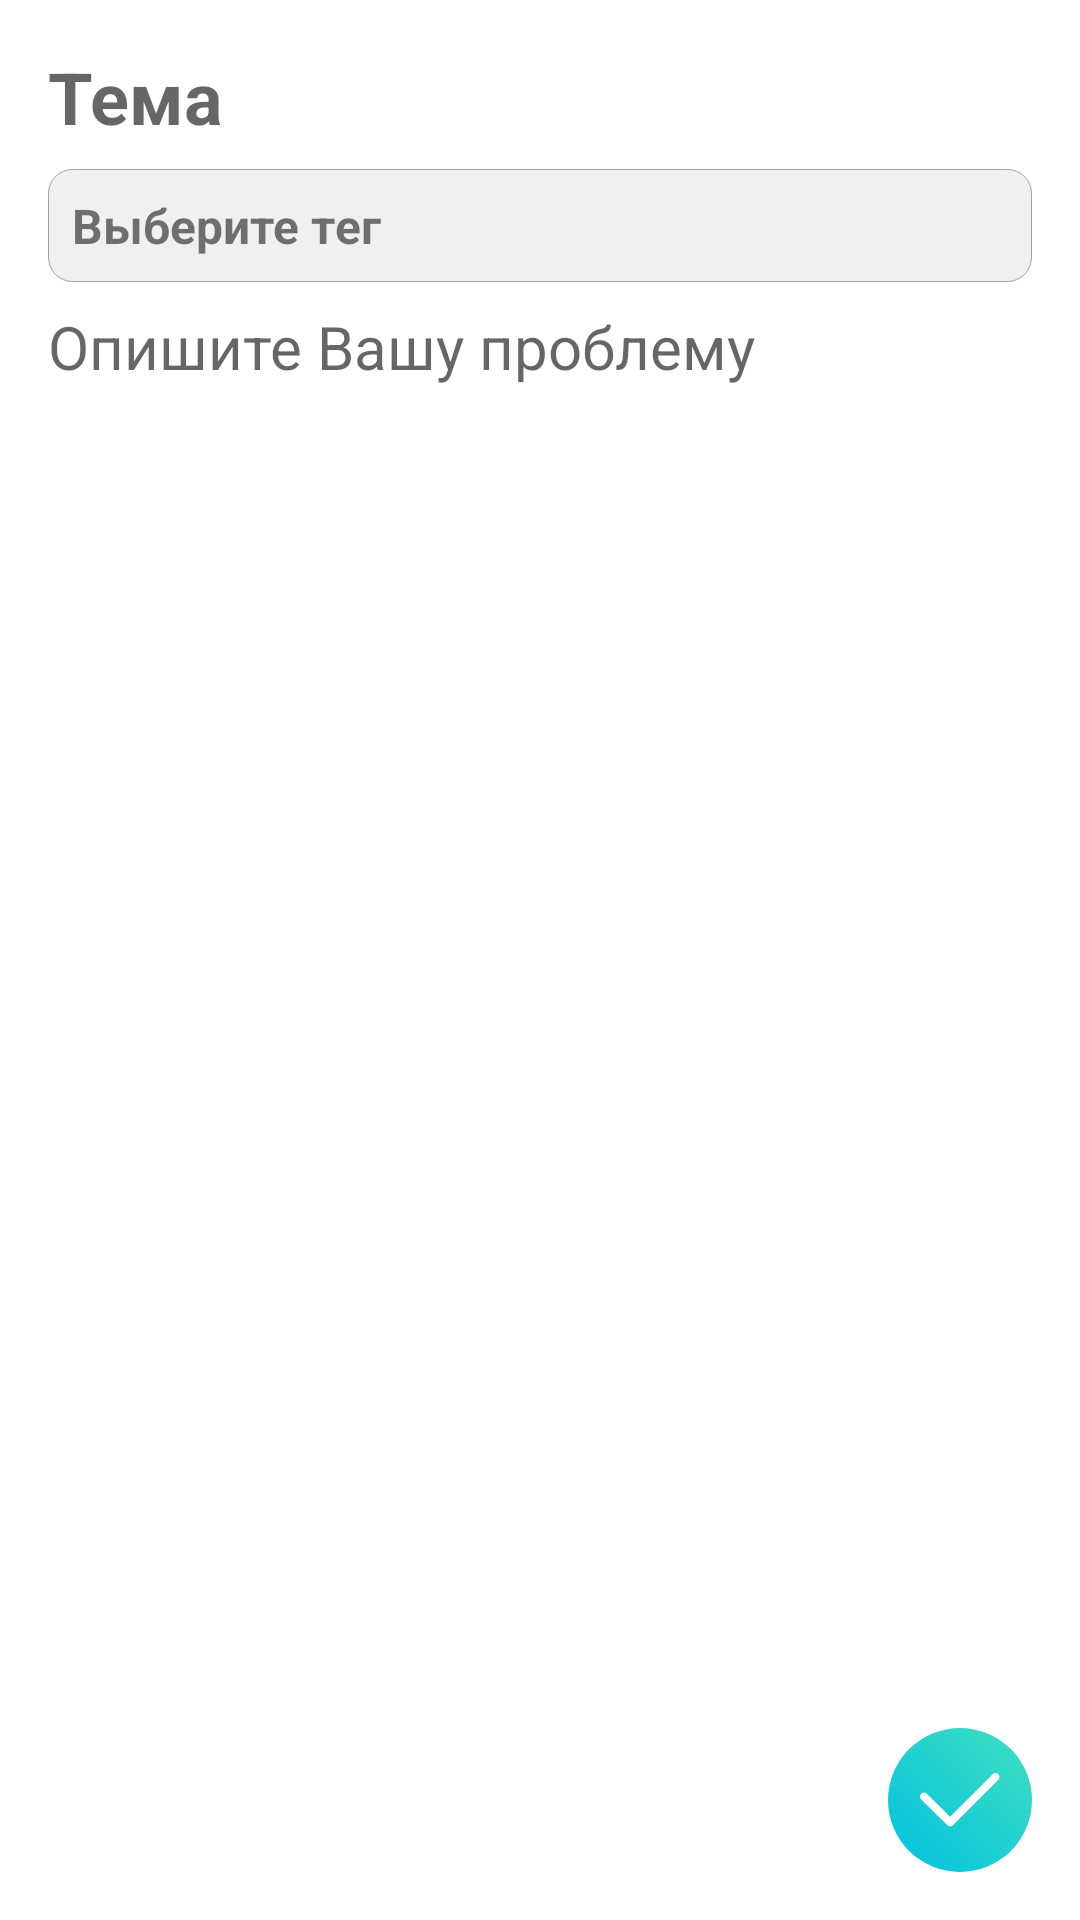

Layout XML and referenced resources for this Android screen:
<!-- AndroidManifest.xml: application theme Theme.ShareHelp -->
<!-- res/layout/fragment_add.xml -->
<?xml version="1.0" encoding="utf-8"?>
<RelativeLayout xmlns:android="http://schemas.android.com/apk/res/android"
    xmlns:tools="http://schemas.android.com/tools"
    android:layout_width="match_parent"
    android:layout_height="match_parent"
    android:orientation="vertical"
    android:padding="16dp"
    tools:context=".fragments.AddFragment">

    <EditText
        android:id="@+id/topic"
        android:layout_width="match_parent"
        android:layout_height="wrap_content"
        android:textSize="24sp"
        android:hint="Тема"
        android:textStyle="bold"
        android:background="@color/transparent"/>

    <LinearLayout
        android:id="@+id/tag"
        android:layout_width="match_parent"
        android:layout_height="wrap_content"
        android:layout_below="@id/topic"
        android:orientation="vertical"
        android:layout_marginTop="8dp"
        android:padding="8dp"
        android:background="@drawable/input_field_frame_shape">

        <TextView
            android:id="@+id/chosen_tag"
            android:layout_width="wrap_content"
            android:layout_height="wrap_content"
            android:textSize="16sp"
            android:textStyle="bold"
            android:text="Выберите тег" />

        <TextView
            android:id="@+id/sports"
            android:layout_width="wrap_content"
            android:layout_height="wrap_content"
            android:layout_marginTop="8dp"
            android:visibility="gone"
            android:textSize="16sp"
            android:text="Спорт" />

        <TextView
            android:id="@+id/games"
            android:layout_width="wrap_content"
            android:layout_height="wrap_content"
            android:layout_marginTop="8dp"
            android:visibility="gone"
            android:textSize="16sp"
            android:text="Игры" />

        <TextView
            android:id="@+id/music"
            android:layout_width="wrap_content"
            android:layout_height="wrap_content"
            android:layout_marginTop="8dp"
            android:visibility="gone"
            android:textSize="16sp"
            android:text="Музыка" />

        <TextView
            android:id="@+id/programming"
            android:layout_width="wrap_content"
            android:layout_height="wrap_content"
            android:layout_marginTop="8dp"
            android:visibility="gone"
            android:textSize="16sp"
            android:text="Программирование" />

        <TextView
            android:id="@+id/travelling"
            android:layout_width="wrap_content"
            android:layout_height="wrap_content"
            android:layout_marginTop="8dp"
            android:visibility="gone"
            android:textSize="16sp"
            android:text="Путешествия" />

    </LinearLayout>

    <EditText
        android:id="@+id/problem"
        android:layout_width="match_parent"
        android:layout_height="wrap_content"
        android:layout_below="@id/tag"
        android:layout_marginTop="8dp"
        android:inputType="textMultiLine"
        android:textSize="20sp"
        android:hint="Опишите Вашу проблему"
        android:background="@color/transparent" />

    <FrameLayout
        android:id="@+id/add"
        android:layout_width="wrap_content"
        android:layout_height="wrap_content"
        android:layout_alignParentBottom="true"
        android:layout_alignParentEnd="true"
        android:background="@drawable/add_button_shape">
        
        <ImageView
            android:layout_width="match_parent"
            android:layout_height="match_parent"
            android:src="@drawable/svgrepo_tick"
            android:layout_gravity="center" />
        
    </FrameLayout>

</RelativeLayout>
<!-- resources referenced by this layout -->
<resources>
  <color name="transparent">#00000000</color>
  <!-- drawable add_button_shape (drawable) -->
  <?xml version="1.0" encoding="utf-8"?>
  <shape xmlns:android="http://schemas.android.com/apk/res/android"
      android:shape="oval">
  
      <size android:height="48dp" android:width="48dp" />
  
      <gradient
          android:angle="45"
          android:startColor="@color/sh_primary"
          android:endColor="@color/sh_secondary" />
  
  </shape>
  <!-- drawable input_field_frame_shape (drawable) -->
  <?xml version="1.0" encoding="utf-8"?>
  <shape xmlns:android="http://schemas.android.com/apk/res/android"
      android:shape="rectangle">
  
      <corners android:radius="8dp" />
  
      <solid android:color="?attr/colorPrimaryVariant" />
  
      <stroke android:width="0.25dp"
          android:color="?attr/colorOnSecondary" />
  
  </shape>
  <!-- drawable svgrepo_tick (drawable) -->
  <vector android:height="32dp" android:viewportHeight="24"
      android:viewportWidth="24" android:width="32dp" xmlns:android="http://schemas.android.com/apk/res/android">
      <path android:fillColor="?attr/colorPrimary" android:fillType="evenOdd" android:pathData="M21.582,5.543C21.973,5.933 21.973,6.567 21.582,6.957L10.253,18.287C9.865,18.675 9.236,18.677 8.845,18.293L2.299,11.864C1.905,11.477 1.9,10.844 2.287,10.45C2.674,10.056 3.307,10.05 3.701,10.438L9.539,16.172L20.168,5.543C20.558,5.152 21.192,5.152 21.582,5.543Z"/>
  </vector>
  <style name="Theme.ShareHelp" parent="Theme.MaterialComponents.DayNight.NoActionBar">
          
          <item name="colorPrimary">@color/white</item>
          <item name="colorPrimaryVariant">@color/grey_F</item>
          <item name="colorOnPrimary">@color/grey_A</item>
          
          <item name="colorSecondary">@color/grey_E</item>
          <item name="colorSecondaryVariant">@color/sh_primary</item>
          <item name="colorOnSecondary">@color/grey_A</item>
          
          <item name="android:statusBarColor">?attr/colorPrimary</item>
          
          <item name="android:windowLightStatusBar">true</item>
          <item name="android:navigationBarColor">?attr/colorSecondary</item>
      </style>
  <color name="sh_primary">#00C0E0</color>
  <color name="sh_secondary">#40E0C0</color>
  <color name="grey_F">#F0F0F0</color>
  <color name="grey_A">#A0A0A0</color>
  <color name="grey_E">#E0E0E0</color>
  <!-- not gathered from this repository: default colours our renderer supplied (Android Studio template values) -->
  <color name="white">#FFFFFFFF</color>
</resources>
